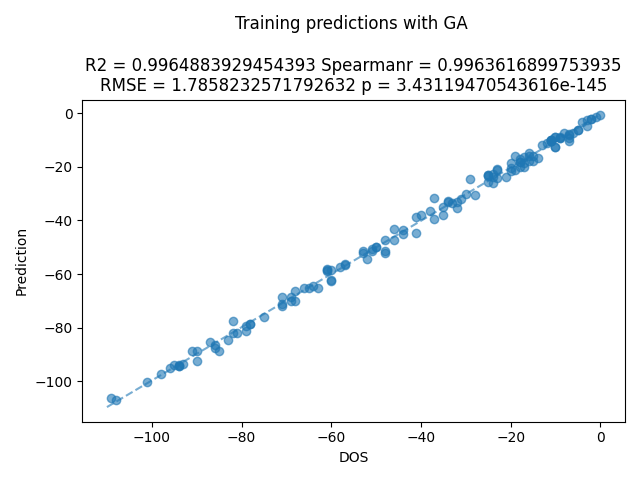

Source data for this figure (header and first rows):
ID, pred, DOS
055_38_C, -12.55, -10.0
041_37_C, -11.19, -12.0
024_34_C, -21.1, -23.0
001_35_C, -31.45, -37.0
052_36_B, -25.5, -25.0
067_30_A, -54.28, -52.0
075_31_A, -51.96, -53.0
091_37_B, -10.22, -11.0
099_38_B, -10.34, -7.0
017_31_A, -17.82, -16.0
100_29_A, -68.4, -71.0
015_30_A, -58.35, -60.0
101_37_B, -12.43, -10.0
035_37_C, -9.13, -7.0
021_36_C, -20.63, -23.0
044_30_A, -66.34, -68.0
014_35_C, -32.66, -34.0
051_39_C, -10.53, -11.0
035_31_B, -50.06, -50.0
055_27_A, -85.36, -87.0
006_34_C, -32.99, -32.0
036_30_B, -70.09, -68.0
054_32_A, -44.87, -44.0
005_25_A, -65.32, -63.0
017_33_B, -4.9, -3.0
045_27_A, -81.87, -81.0
100_37_B, -15.84, -15.0
022_31_B, -62.55, -60.0
024_29_B, -56.09, -57.0
003_30_B, -30.55, -28.0
019_31_B, -58.08, -61.0
036_28_A, -86.55, -86.0
101_38_C, -2.54, -3.0
074_38_C, -2.06, -2.0
006_30_B, -62.07, -60.0
105_34_B, -44.83, -41.0
072_36_B, -23.52, -25.0
001_26_A, -100.3, -101.0
083_36_B, -18.63, -17.0
073_27_A, -79.36, -79.0
035_27_A, -78.48, -78.0
025_30_B, -56.45, -57.0
065_38_B, -6.41, -5.0
018_27_A, -77.32, -82.0
024_27_A, -71.14, -71.0
105_24_A, -106.3, -109.0
016_37_C, -16.09, -19.0
016_32_A, -51.44, -51.0
075_38_C, -8.25, -7.0
043_39_C, -10.0, -11.0
043_27_A, -88.5, -91.0
044_38_C, -8.84, -10.0
022_34_C, -37.89, -35.0
052_38_C, -8.97, -10.0
045_33_B, -38.68, -41.0
068_37_B, -18.47, -20.0
107_31_A, -51.27, -48.0
098_38_C, -9.22, -9.0
026_34_B, -43.26, -46.0
052_24_A, -106.8, -108.0
... 76 more rows
